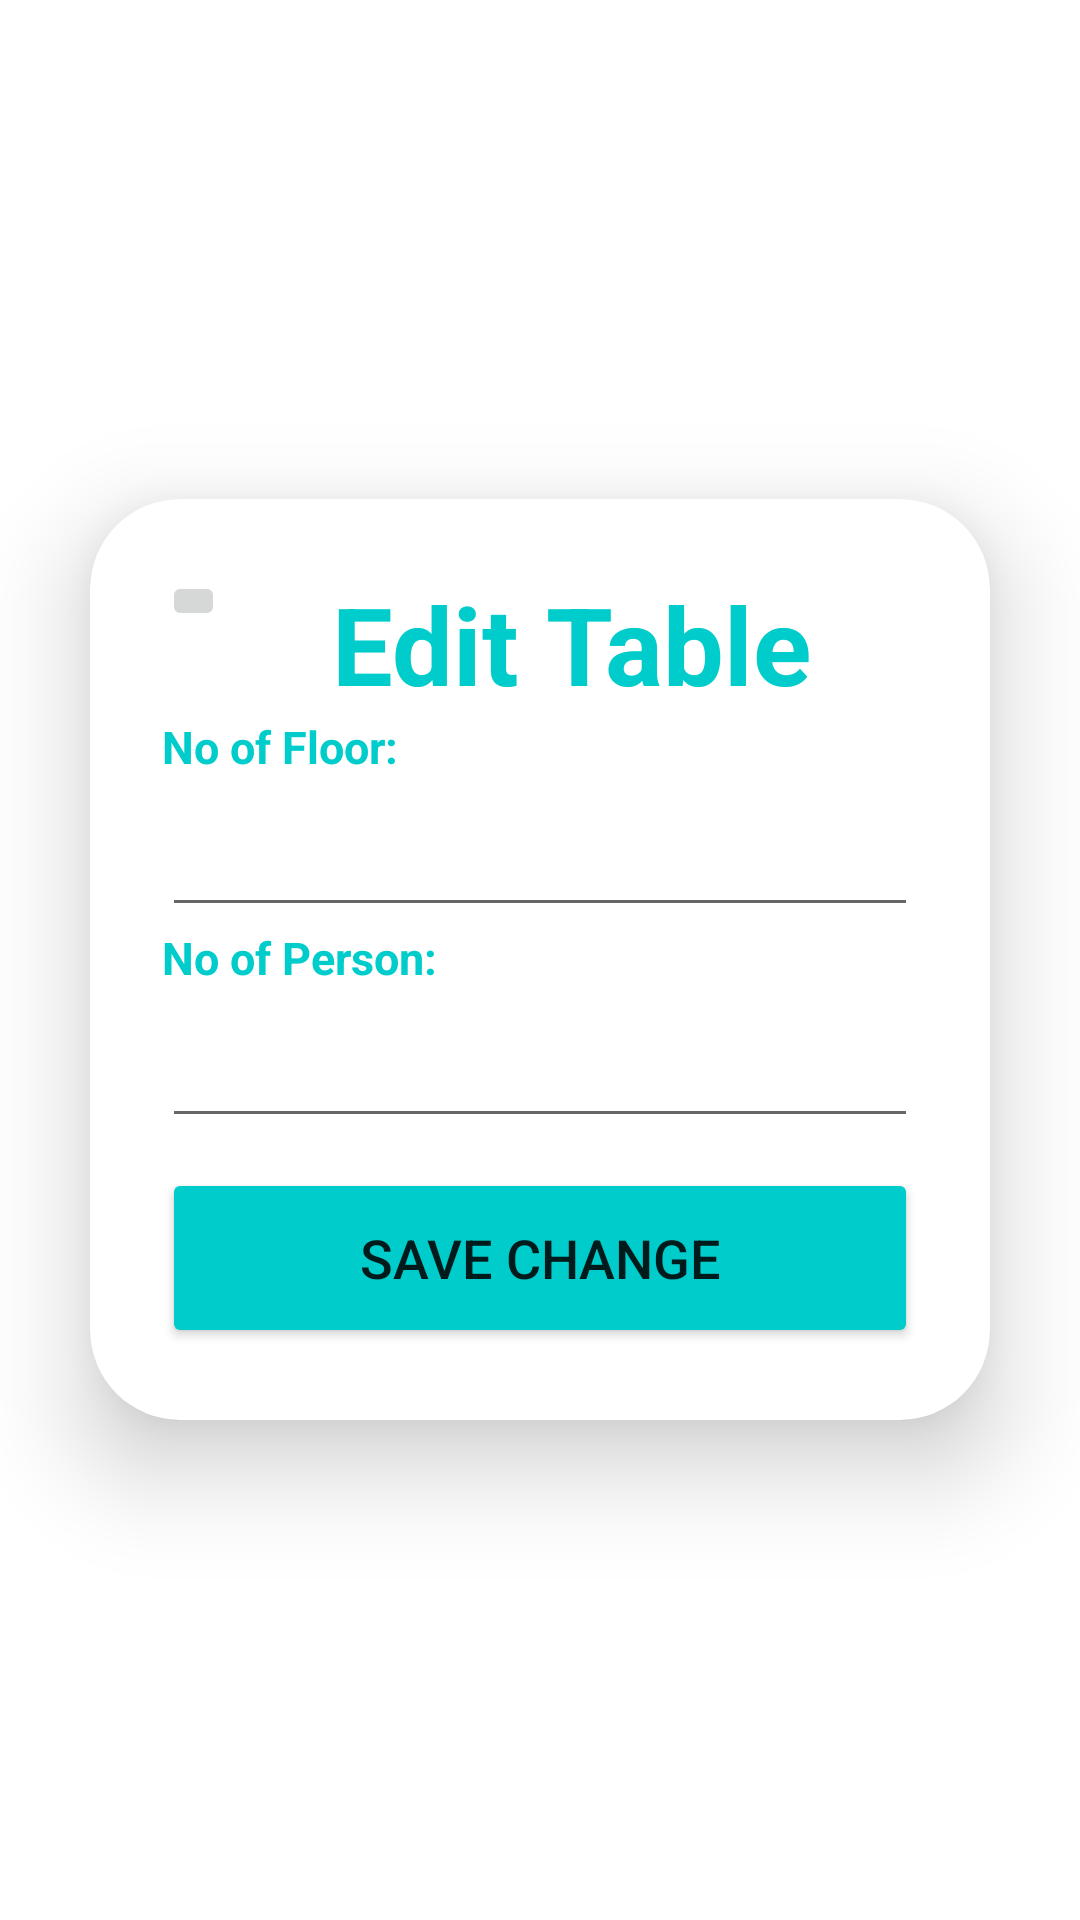

Android layout source for this screen:
<!-- AndroidManifest.xml: application theme Theme.RestaurantManagementSystem -->
<!-- res/layout/activity_edit_table.xml -->
<?xml version="1.0" encoding="utf-8"?>
<LinearLayout
    xmlns:android="http://schemas.android.com/apk/res/android"
    xmlns:app="http://schemas.android.com/apk/res-auto"
    xmlns:tools="http://schemas.android.com/tools"
    xmlns:card_view="http://schemas.android.com/apk/res-auto"
    android:layout_width="match_parent"
    android:layout_height="match_parent"
    android:orientation="vertical"
    android:gravity="center"


    >

    <androidx.cardview.widget.CardView
        android:layout_width="match_parent"
        android:layout_height="wrap_content"
        android:layout_margin="30dp"
        app:cardCornerRadius="30dp"
        app:cardElevation="20dp"
        android:background="@drawable/ic_custom_edittext_d"
        >
        <LinearLayout
            android:layout_width="match_parent"
            android:layout_height="wrap_content"
            android:orientation="vertical"
            android:layout_gravity="center_horizontal"
            android:padding="24dp">
            <LinearLayout
                android:layout_width="match_parent"
                android:layout_height="wrap_content">
                <ImageButton
                    android:id="@+id/back_on_edit_table"
                    android:layout_width="wrap_content"
                    android:layout_height="wrap_content"
                    android:layout_weight="1"
                    app:srcCompat="@drawable/ic_baseline_arrow_back_24" />

                <TextView
                    android:layout_width="match_parent"
                    android:layout_height="wrap_content"
                    android:layout_weight="7"
                    android:text="Edit Table"
                    android:id="@+id/restauranttitle"
                    android:textSize="36sp"
                    android:textAlignment="center"
                    android:textStyle="bold"
                    android:textColor="@color/purple"/>
            </LinearLayout>


            <TextView
                android:layout_width="match_parent"
                android:layout_height="wrap_content"
                android:text="No of Floor: "
                android:id="@+id/tvrestaurantname"

                android:textSize="15sp"
                android:textAlignment="textStart"
                android:textStyle="bold"

                android:textColor="@color/purple"/>

            <EditText
                android:layout_width="match_parent"
                android:layout_height="50dp"
                android:id="@+id/edit_floor"

                android:drawablePadding="8dp"
                android:inputType="number"

                android:padding="8dp"

                android:textColor="@color/black"
                android:textColorHighlight="@color/cardview_dark_background"/>
            <TextView
                android:layout_width="match_parent"
                android:layout_height="wrap_content"
                android:text="No of Person:"
                android:id="@+id/tvdomain_title"

                android:textSize="15sp"
                android:textAlignment="textStart"
                android:textStyle="bold"

                android:textColor="@color/purple"/>

            <EditText
                android:layout_width="match_parent"
                android:layout_height="50dp"
                android:id="@+id/edit_no_of_person"

                android:inputType="number"
                android:drawablePadding="8dp"
                android:hint=""
                android:padding="8dp"
                android:textColor="@color/black"
                android:textColorHighlight="@color/cardview_dark_background"/>


            <Button
                android:layout_width="match_parent"
                android:layout_height="60dp"
                android:id="@+id/btn_save_edit_table"
                android:text="Save Change"
                android:textSize="18sp"
                android:layout_marginTop="10dp"
                android:backgroundTint="@color/purple"
                app:cornerRadius = "20dp"/>
        </LinearLayout>
    </androidx.cardview.widget.CardView>





</LinearLayout>
<!-- resources referenced by this layout -->
<resources>
  <color name="black">#FF000000</color>
  <color name="purple">#00CCCC</color>
  <style name="Theme.RestaurantManagementSystem" parent="Theme.MaterialComponents.DayNight.DarkActionBar">
          
          <item name="colorPrimary">@color/backgrount</item>
          <item name="colorPrimaryVariant">@color/backgrount</item>
          <item name="colorOnPrimary">@color/white</item>
          
          <item name="colorSecondary">@color/teal_200</item>
          <item name="colorSecondaryVariant">@color/teal_700</item>
          <item name="colorOnSecondary">@color/black</item>
          
          <item name="android:statusBarColor">?attr/colorPrimaryVariant</item>
          
      </style>
  <color name="backgrount">#00CCCC</color>
  <color name="white">#FFFFFFFF</color>
  <color name="teal_200">#FF03DAC5</color>
  <color name="teal_700">#FF018786</color>
</resources>
